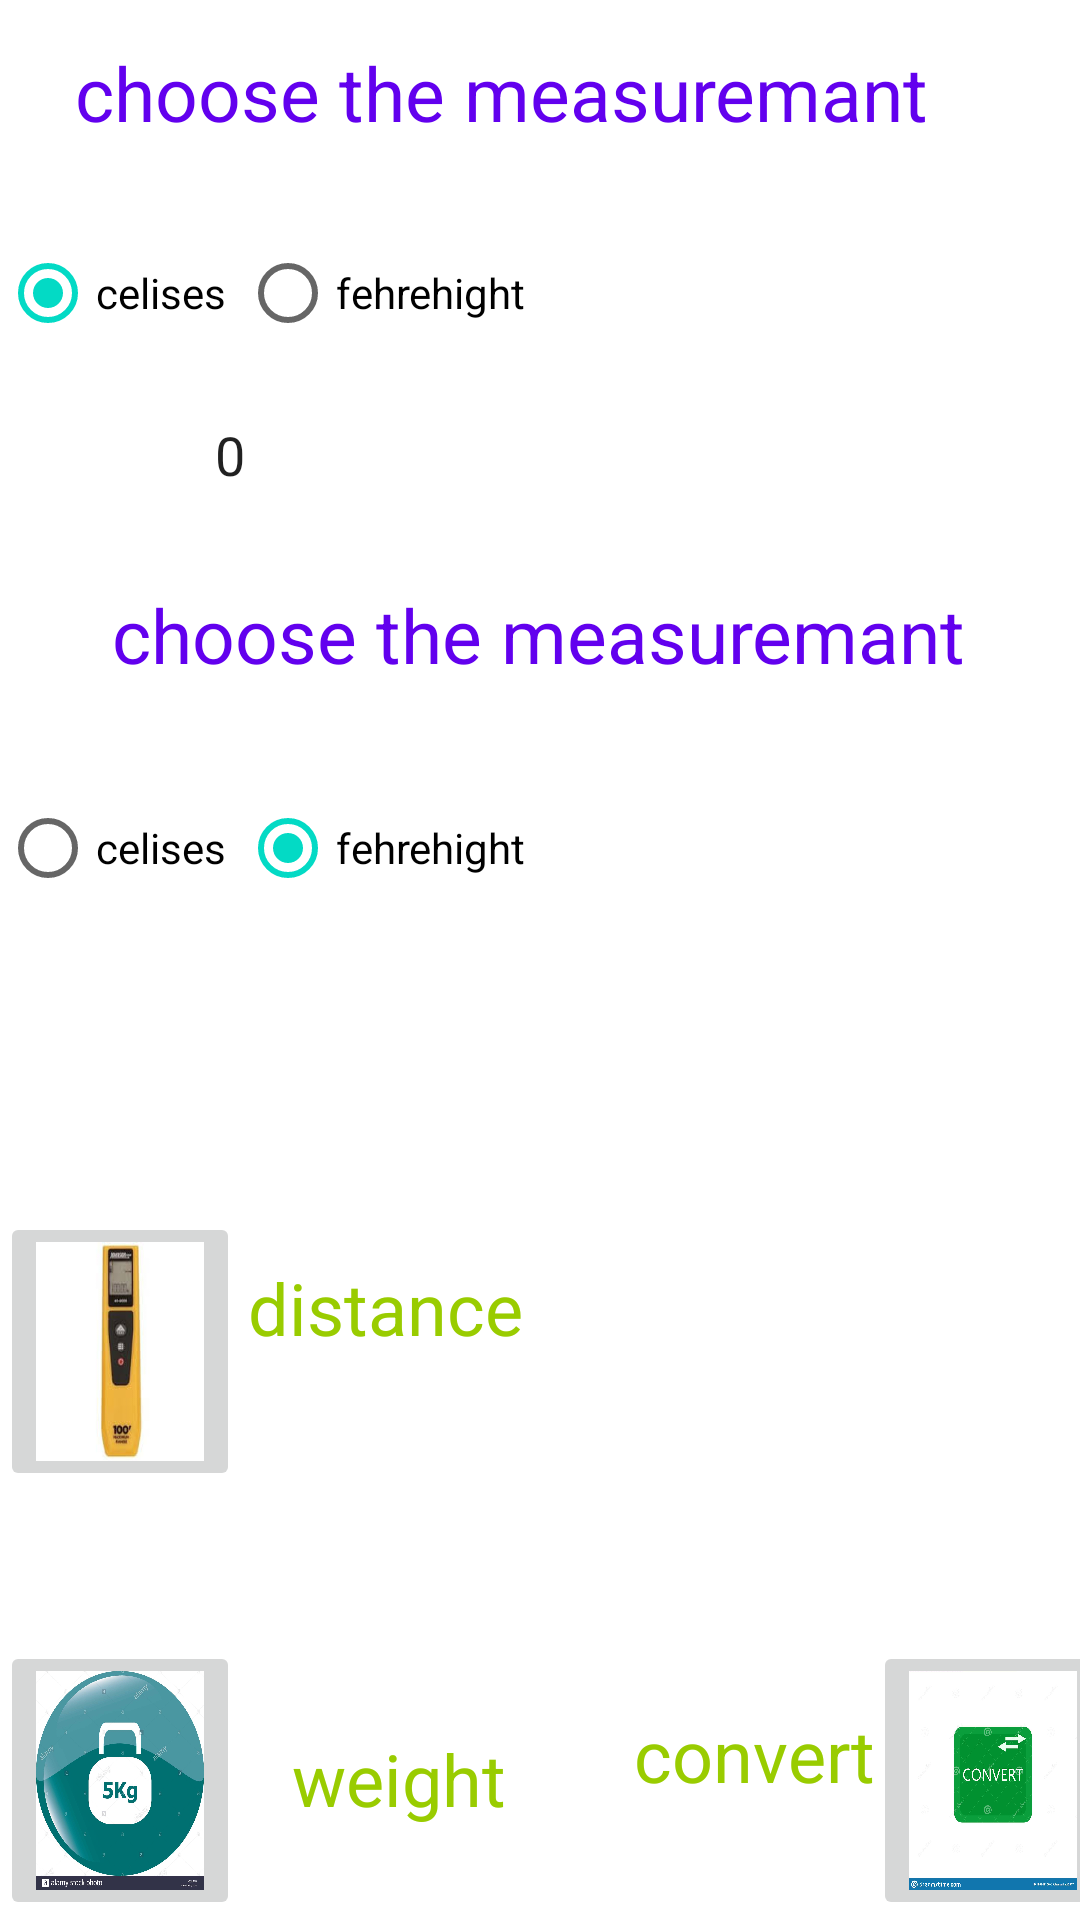

This screen was rendered from an Android layout file. Write that file and the resources it references.
<!-- AndroidManifest.xml: application theme Theme.Converter -->
<!-- res/layout/activity_temprature.xml -->
<?xml version="1.0" encoding="utf-8"?>
<androidx.constraintlayout.widget.ConstraintLayout xmlns:android="http://schemas.android.com/apk/res/android"
    xmlns:app="http://schemas.android.com/apk/res-auto"
    xmlns:tools="http://schemas.android.com/tools"
    android:id="@+id/text"
    android:layout_width="match_parent"
    android:layout_height="match_parent"
    android:background="@drawable/maths"
    tools:context=".Temperature">

    <TextView
        android:id="@+id/v2"
        android:layout_width="wrap_content"
        android:layout_height="wrap_content"
        android:layout_marginBottom="296dp"
        android:background="#FFFFFF"
        android:ems="10"
        android:inputType="number"
        app:layout_constraintBottom_toBottomOf="parent"
        app:layout_constraintEnd_toEndOf="parent"
        app:layout_constraintHorizontal_bias="0.429"
        app:layout_constraintStart_toStartOf="parent"
        app:layout_constraintTop_toBottomOf="@+id/radioGroup"
        app:layout_constraintVertical_bias="0.14" />

    <TextView
        android:id="@+id/UCF"
        android:layout_width="wrap_content"
        android:layout_height="wrap_content"
        android:gravity="center"
        android:text="choose the measuremant"
        android:textAlignment="gravity"
        android:textColor="@color/purple_500"
        android:textSize="25sp"
        app:layout_constraintBottom_toBottomOf="parent"
        app:layout_constraintEnd_toEndOf="parent"
        app:layout_constraintHorizontal_bias="0.489"
        app:layout_constraintStart_toStartOf="parent"
        app:layout_constraintTop_toBottomOf="@+id/v1"
        app:layout_constraintVertical_bias="0.07" />


    <ImageButton
        android:id="@+id/weight"
        android:layout_width="80dp"
        android:layout_height="93dp"
        android:scaleType="fitXY"
        app:layout_constraintBottom_toBottomOf="parent"
        app:layout_constraintEnd_toEndOf="parent"
        app:layout_constraintHorizontal_bias="0.0"
        app:layout_constraintStart_toStartOf="parent"
        app:layout_constraintTop_toBottomOf="@+id/distance"
        app:layout_constraintVertical_bias="1.0"
        app:srcCompat="@drawable/weight" />

    <ImageButton
        android:id="@+id/convert"
        android:layout_width="80dp"
        android:layout_height="93dp"
        android:layout_marginStart="14dp"
        android:layout_marginLeft="14dp"
        android:layout_marginEnd="4dp"
        android:layout_marginRight="4dp"
        android:scaleType="fitXY"
        app:layout_constraintBottom_toBottomOf="parent"
        app:layout_constraintEnd_toEndOf="parent"
        app:layout_constraintStart_toEndOf="@+id/textView5"
        app:layout_constraintTop_toBottomOf="@+id/distance"
        app:layout_constraintVertical_bias="1.0"
        app:srcCompat="@drawable/convert" />

    <ImageButton
        android:id="@+id/distance"
        android:layout_width="80dp"
        android:layout_height="93dp"
        android:layout_marginTop="60dp"
        android:scaleType="fitXY"
        app:layout_constraintEnd_toEndOf="parent"
        app:layout_constraintHorizontal_bias="0.0"
        app:layout_constraintStart_toStartOf="parent"
        app:layout_constraintTop_toBottomOf="@+id/v2"
        app:srcCompat="@drawable/distance" />

    <TextView
        android:id="@+id/UCT"
        android:layout_width="wrap_content"
        android:layout_height="wrap_content"
        android:gravity="center"
        android:text="choose the measuremant"
        android:textAlignment="gravity"
        android:textColor="@color/purple_500"
        android:textSize="25sp"
        app:layout_constraintBottom_toBottomOf="parent"
        app:layout_constraintEnd_toEndOf="parent"
        app:layout_constraintHorizontal_bias="0.326"
        app:layout_constraintStart_toStartOf="parent"
        app:layout_constraintTop_toTopOf="parent"
        app:layout_constraintVertical_bias="0.023" />

    <RadioGroup
        android:id="@+id/radioGroup2"
        android:layout_width="wrap_content"
        android:layout_height="wrap_content"
        android:checkedButton="@id/rb3"
        android:orientation="horizontal"
        app:layout_constraintBottom_toBottomOf="parent"
        app:layout_constraintEnd_toEndOf="parent"
        app:layout_constraintHorizontal_bias="0.0"
        app:layout_constraintStart_toStartOf="parent"
        app:layout_constraintTop_toBottomOf="@+id/UCF"
        app:layout_constraintVertical_bias="0.081">


        <RadioButton
            android:id="@+id/rb2"
            android:layout_width="80dp"
            android:layout_height="50dp"
            android:text="celises" />

        <RadioButton
            android:id="@+id/rb3"
            android:layout_width="wrap_content"
            android:layout_height="wrap_content"
            android:text="fehrehight" />


    </RadioGroup>

    <RadioGroup
        android:id="@+id/radioGroup1"
        android:layout_width="wrap_content"
        android:layout_height="wrap_content"
        android:layout_marginTop="8dp"
        android:checkedButton="@id/rb"
        android:orientation="horizontal"
        app:layout_constraintBottom_toBottomOf="parent"
        app:layout_constraintEnd_toEndOf="parent"
        app:layout_constraintHorizontal_bias="0.0"
        app:layout_constraintStart_toStartOf="parent"
        app:layout_constraintTop_toBottomOf="@+id/UCT"
        app:layout_constraintVertical_bias="0.032">

        <RadioButton
            android:id="@+id/rb"
            android:layout_width="80dp"
            android:layout_height="50dp"
            android:text="celises" />

        <RadioButton
            android:id="@+id/rb1"
            android:layout_width="100dp"
            android:layout_height="50dp"
            android:text="fehrehight" />


    </RadioGroup>

    <TextView
        android:id="@+id/textView3"
        android:layout_width="wrap_content"
        android:layout_height="wrap_content"
        android:layout_marginEnd="124dp"
        android:layout_marginRight="124dp"
        android:gravity="center"
        android:text="distance"
        android:textColor="@android:color/holo_green_light"
        android:textSize="24sp"
        app:layout_constraintBottom_toBottomOf="parent"
        app:layout_constraintEnd_toEndOf="parent"
        app:layout_constraintHorizontal_bias="0.043"
        app:layout_constraintStart_toEndOf="@+id/distance"
        app:layout_constraintTop_toBottomOf="@+id/v2"
        app:layout_constraintVertical_bias="0.287" />

    <TextView
        android:id="@+id/textView4"
        android:layout_width="wrap_content"
        android:layout_height="wrap_content"
        android:layout_marginStart="4dp"
        android:layout_marginLeft="4dp"
        android:gravity="center"
        android:text="weight"
        android:textColor="@android:color/holo_green_light"
        android:textSize="24sp"
        app:layout_constraintBottom_toBottomOf="parent"
        app:layout_constraintEnd_toStartOf="@+id/textView5"
        app:layout_constraintHorizontal_bias="0.0"
        app:layout_constraintStart_toEndOf="@+id/weight"
        app:layout_constraintTop_toBottomOf="@+id/textView3"
        app:layout_constraintVertical_bias="0.801" />

    <TextView
        android:id="@+id/textView5"
        android:layout_width="wrap_content"
        android:layout_height="wrap_content"
        android:layout_marginStart="29dp"
        android:layout_marginLeft="29dp"
        android:layout_marginEnd="55dp"
        android:layout_marginRight="55dp"
        android:gravity="center"
        android:text="convert"
        android:textColor="@android:color/holo_green_light"
        android:textSize="24sp"
        app:layout_constraintBottom_toBottomOf="parent"
        app:layout_constraintEnd_toEndOf="parent"
        app:layout_constraintStart_toEndOf="@+id/textView4"
        app:layout_constraintTop_toBottomOf="@+id/v2"
        app:layout_constraintVertical_bias="0.852" />

    <EditText
        android:id="@+id/v1"
        android:layout_width="wrap_content"
        android:layout_height="wrap_content"
        android:background="@color/white"
        android:ems="10"
        android:inputType="number"
        android:text="0"
        app:layout_constraintBottom_toBottomOf="parent"
        app:layout_constraintEnd_toEndOf="parent"
        app:layout_constraintHorizontal_bias="0.477"
        app:layout_constraintStart_toStartOf="parent"
        app:layout_constraintTop_toBottomOf="@+id/radioGroup1"
        app:layout_constraintVertical_bias="0.034" />
</androidx.constraintlayout.widget.ConstraintLayout>
<!-- resources referenced by this layout -->
<resources>
  <!-- drawable convert: jpg bitmap (drawable-v24, 70388 bytes) -->
  <!-- drawable distance: jpg bitmap (drawable-v24, 4391 bytes) -->
  <!-- drawable weight: jpg bitmap (drawable-v24, 139558 bytes) -->
  <style name="Theme.Converter" parent="Theme.MaterialComponents.DayNight.NoActionBar">
          
          <item name="colorPrimary">@color/purple_500</item>
          <item name="colorPrimaryVariant">@color/purple_700</item>
          <item name="colorOnPrimary">@color/white</item>
          
          <item name="colorSecondary">@color/teal_200</item>
          <item name="colorSecondaryVariant">@color/teal_700</item>
          <item name="colorOnSecondary">@color/black</item>
          
          <item name="android:statusBarColor" tools:targetApi="l">?attr/colorPrimaryVariant</item>
          <item name="android:windowFullscreen">true</item>
          
      </style>
  <!-- not gathered from this repository: default colours our renderer supplied (Android Studio template values) -->
  <color name="purple_500">#FF6200EE</color>
  <color name="purple_700">#FF3700B3</color>
  <color name="teal_200">#FF03DAC5</color>
  <color name="teal_700">#FF018786</color>
  <color name="black">#FF000000</color>
  <color name="white">#FFFFFFFF</color>
</resources>
